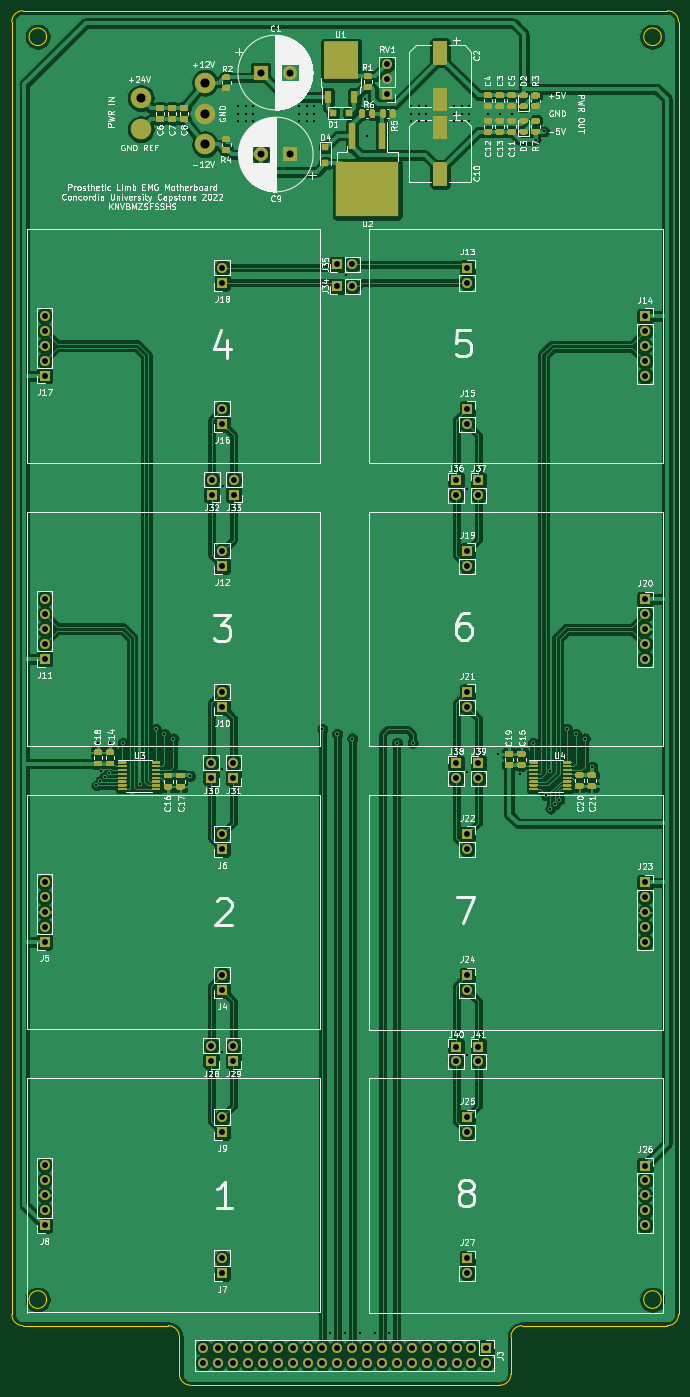
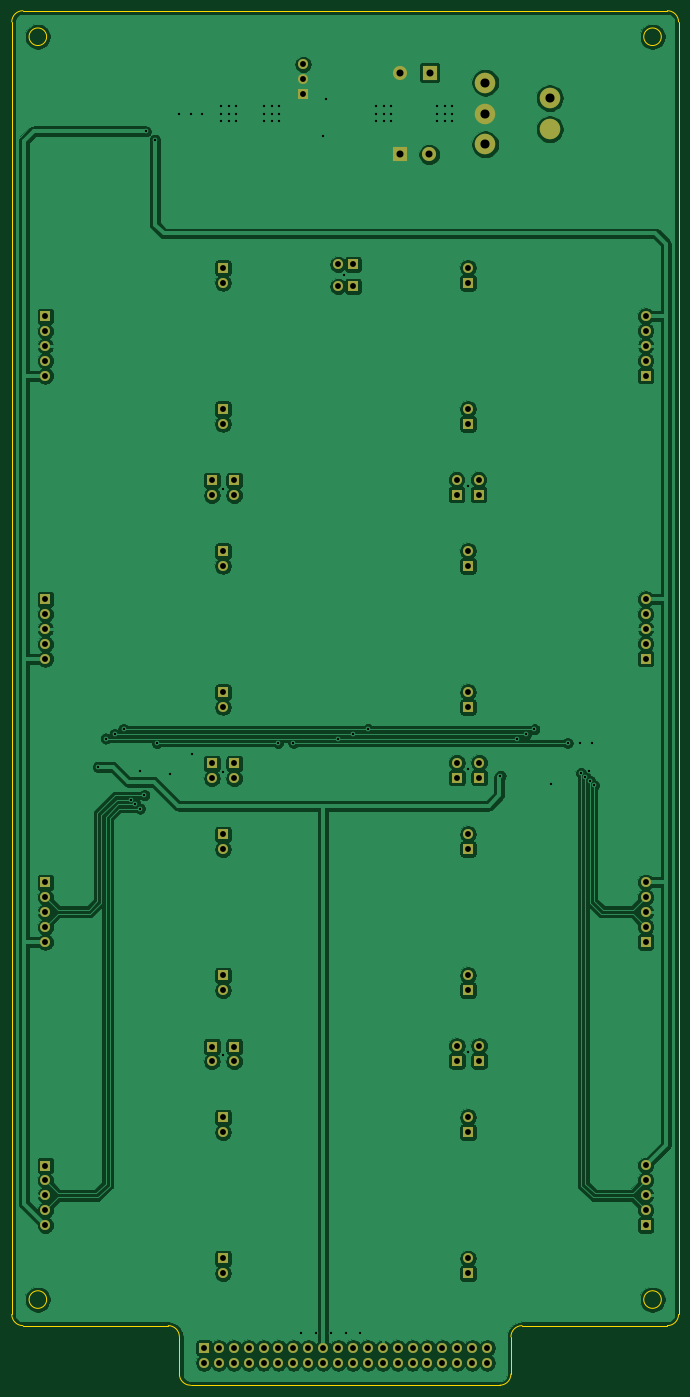
Circuit board: 13 layer files. Board 113.7 x 234.3 mm.
- bottom_copper: emg-filter-B_Cu.gbr (263104 bytes)
- bottom_mask: emg-filter-B_Mask.gbr (5584 bytes)
- paste: emg-filter-B_Paste.gbr (511 bytes)
- bottom_silk: emg-filter-B_SilkS.gbr (512 bytes)
- outline: emg-filter-Edge_Cuts.gbr (1845 bytes)
- top_copper: emg-filter-F_Cu.gbr (412108 bytes)
- top_mask: emg-filter-F_Mask.gbr (35893 bytes)
- paste: emg-filter-F_Paste.gbr (435940 bytes)
- top_silk: emg-filter-F_SilkS.gbr (126685 bytes)
- inner_copper: emg-filter-In1_Cu.gbr (349827 bytes)
- inner_copper: emg-filter-In2_Cu.gbr (350209 bytes)
- drill: emg-filter-NPTH.drl (333 bytes)
- drill: emg-filter-PTH.drl (3664 bytes)

=== bottom_copper: emg-filter-B_Cu.gbr (263104 bytes, source omitted) ===
=== bottom_mask: emg-filter-B_Mask.gbr ===
%TF.GenerationSoftware,KiCad,Pcbnew,5.1.12-84ad8e8a86~92~ubuntu20.04.1*%
%TF.CreationDate,2022-02-18T16:23:28-05:00*%
%TF.ProjectId,emg-filter,656d672d-6669-46c7-9465-722e6b696361,rev?*%
%TF.SameCoordinates,Original*%
%TF.FileFunction,Soldermask,Bot*%
%TF.FilePolarity,Negative*%
%FSLAX46Y46*%
G04 Gerber Fmt 4.6, Leading zero omitted, Abs format (unit mm)*
G04 Created by KiCad (PCBNEW 5.1.12-84ad8e8a86~92~ubuntu20.04.1) date 2022-02-18 16:23:28*
%MOMM*%
%LPD*%
G01*
G04 APERTURE LIST*
%ADD10R,1.700000X1.700000*%
%ADD11O,1.700000X1.700000*%
%ADD12C,3.500000*%
%ADD13R,2.400000X2.400000*%
%ADD14C,2.400000*%
G04 APERTURE END LIST*
D10*
%TO.C,J15*%
X131624000Y-39342000D03*
D11*
X131624000Y-41882000D03*
%TD*%
D10*
%TO.C,J13*%
X131624000Y-15292000D03*
D11*
X131624000Y-17832000D03*
%TD*%
D10*
%TO.C,RV1*%
X117983000Y14351000D03*
D11*
X117983000Y16891000D03*
X117983000Y19431000D03*
%TD*%
%TO.C,J41*%
X133524000Y-150552000D03*
D10*
X133524000Y-148012000D03*
%TD*%
D11*
%TO.C,J40*%
X129724000Y-150552000D03*
D10*
X129724000Y-148012000D03*
%TD*%
%TO.C,J39*%
X133524000Y-99752000D03*
D11*
X133524000Y-102292000D03*
%TD*%
D10*
%TO.C,J38*%
X129724000Y-99752000D03*
D11*
X129724000Y-102292000D03*
%TD*%
D10*
%TO.C,J37*%
X133524000Y-51492000D03*
D11*
X133524000Y-54032000D03*
%TD*%
D10*
%TO.C,J36*%
X129724000Y-51492000D03*
D11*
X129724000Y-54032000D03*
%TD*%
D10*
%TO.C,J35*%
X109474000Y-14657000D03*
D11*
X112014000Y-14657000D03*
%TD*%
D10*
%TO.C,J34*%
X109474000Y-18415000D03*
D11*
X112014000Y-18415000D03*
%TD*%
D10*
%TO.C,J33*%
X91814000Y-53908000D03*
D11*
X91814000Y-51368000D03*
%TD*%
D10*
%TO.C,J32*%
X88064000Y-53908000D03*
D11*
X88064000Y-51368000D03*
%TD*%
D10*
%TO.C,J31*%
X91764000Y-102178000D03*
D11*
X91764000Y-99638000D03*
%TD*%
%TO.C,J30*%
X87964000Y-99638000D03*
D10*
X87964000Y-102178000D03*
%TD*%
%TO.C,J29*%
X91764000Y-150438000D03*
D11*
X91764000Y-147898000D03*
%TD*%
D10*
%TO.C,J28*%
X87964000Y-150438000D03*
D11*
X87964000Y-147898000D03*
%TD*%
%TO.C,J27*%
X131624000Y-186662000D03*
D10*
X131624000Y-184122000D03*
%TD*%
D11*
%TO.C,J26*%
X161924000Y-178452000D03*
X161924000Y-175912000D03*
X161924000Y-173372000D03*
X161924000Y-170832000D03*
D10*
X161924000Y-168292000D03*
%TD*%
%TO.C,J25*%
X131624000Y-160072000D03*
D11*
X131624000Y-162612000D03*
%TD*%
D10*
%TO.C,J24*%
X131624000Y-135862000D03*
D11*
X131624000Y-138402000D03*
%TD*%
D10*
%TO.C,J23*%
X161924000Y-120032000D03*
D11*
X161924000Y-122572000D03*
X161924000Y-125112000D03*
X161924000Y-127652000D03*
X161924000Y-130192000D03*
%TD*%
D10*
%TO.C,J22*%
X131624000Y-111812000D03*
D11*
X131624000Y-114352000D03*
%TD*%
%TO.C,J21*%
X131624000Y-90142000D03*
D10*
X131624000Y-87602000D03*
%TD*%
D11*
%TO.C,J20*%
X161924000Y-81932000D03*
X161924000Y-79392000D03*
X161924000Y-76852000D03*
X161924000Y-74312000D03*
D10*
X161924000Y-71772000D03*
%TD*%
D11*
%TO.C,J19*%
X131624000Y-66092000D03*
D10*
X131624000Y-63552000D03*
%TD*%
%TO.C,J18*%
X89864000Y-17808000D03*
D11*
X89864000Y-15268000D03*
%TD*%
D10*
%TO.C,J17*%
X59564000Y-33638000D03*
D11*
X59564000Y-31098000D03*
X59564000Y-28558000D03*
X59564000Y-26018000D03*
X59564000Y-23478000D03*
%TD*%
D10*
%TO.C,J16*%
X89864000Y-41858000D03*
D11*
X89864000Y-39318000D03*
%TD*%
D10*
%TO.C,J14*%
X161924000Y-23512000D03*
D11*
X161924000Y-26052000D03*
X161924000Y-28592000D03*
X161924000Y-31132000D03*
X161924000Y-33672000D03*
%TD*%
%TO.C,J12*%
X89864000Y-63528000D03*
D10*
X89864000Y-66068000D03*
%TD*%
D11*
%TO.C,J11*%
X59564000Y-71738000D03*
X59564000Y-74278000D03*
X59564000Y-76818000D03*
X59564000Y-79358000D03*
D10*
X59564000Y-81898000D03*
%TD*%
D11*
%TO.C,J10*%
X89864000Y-87578000D03*
D10*
X89864000Y-90118000D03*
%TD*%
D11*
%TO.C,J9*%
X89864000Y-160048000D03*
D10*
X89864000Y-162588000D03*
%TD*%
D11*
%TO.C,J8*%
X59564000Y-168258000D03*
X59564000Y-170798000D03*
X59564000Y-173338000D03*
X59564000Y-175878000D03*
D10*
X59564000Y-178418000D03*
%TD*%
%TO.C,J7*%
X89864000Y-186638000D03*
D11*
X89864000Y-184098000D03*
%TD*%
D10*
%TO.C,J6*%
X89864000Y-114328000D03*
D11*
X89864000Y-111788000D03*
%TD*%
%TO.C,J5*%
X59564000Y-119998000D03*
X59564000Y-122538000D03*
X59564000Y-125078000D03*
X59564000Y-127618000D03*
D10*
X59564000Y-130158000D03*
%TD*%
%TO.C,J4*%
X89864000Y-138378000D03*
D11*
X89864000Y-135838000D03*
%TD*%
%TO.C,J3*%
X86614000Y-201930000D03*
X86614000Y-199390000D03*
X89154000Y-201930000D03*
X89154000Y-199390000D03*
X91694000Y-201930000D03*
X91694000Y-199390000D03*
X94234000Y-201930000D03*
X94234000Y-199390000D03*
X96774000Y-201930000D03*
X96774000Y-199390000D03*
X99314000Y-201930000D03*
X99314000Y-199390000D03*
X101854000Y-201930000D03*
X101854000Y-199390000D03*
X104394000Y-201930000D03*
X104394000Y-199390000D03*
X106934000Y-201930000D03*
X106934000Y-199390000D03*
X109474000Y-201930000D03*
X109474000Y-199390000D03*
X112014000Y-201930000D03*
X112014000Y-199390000D03*
X114554000Y-201930000D03*
X114554000Y-199390000D03*
X117094000Y-201930000D03*
X117094000Y-199390000D03*
X119634000Y-201930000D03*
X119634000Y-199390000D03*
X122174000Y-201930000D03*
X122174000Y-199390000D03*
X124714000Y-201930000D03*
X124714000Y-199390000D03*
X127254000Y-201930000D03*
X127254000Y-199390000D03*
X129794000Y-201930000D03*
X129794000Y-199390000D03*
X132334000Y-201930000D03*
X132334000Y-199390000D03*
X134874000Y-201930000D03*
D10*
X134874000Y-199390000D03*
%TD*%
D12*
%TO.C,J2*%
X86916917Y16324000D03*
X86916917Y11049000D03*
X86916917Y5774000D03*
%TD*%
%TO.C,J1*%
X75946000Y8382000D03*
X75946000Y13682000D03*
%TD*%
D13*
%TO.C,C9*%
X101473000Y4064000D03*
D14*
X96473000Y4064000D03*
%TD*%
D13*
%TO.C,C1*%
X96393000Y18034000D03*
D14*
X101393000Y18034000D03*
%TD*%
M02*

=== paste: emg-filter-B_Paste.gbr ===
%TF.GenerationSoftware,KiCad,Pcbnew,5.1.12-84ad8e8a86~92~ubuntu20.04.1*%
%TF.CreationDate,2022-01-25T12:25:36-05:00*%
%TF.ProjectId,emg-filter,656d672d-6669-46c7-9465-722e6b696361,rev?*%
%TF.SameCoordinates,Original*%
%TF.FileFunction,Paste,Bot*%
%TF.FilePolarity,Positive*%
%FSLAX46Y46*%
G04 Gerber Fmt 4.6, Leading zero omitted, Abs format (unit mm)*
G04 Created by KiCad (PCBNEW 5.1.12-84ad8e8a86~92~ubuntu20.04.1) date 2022-01-25 12:25:36*
%MOMM*%
%LPD*%
G01*
G04 APERTURE LIST*
G04 APERTURE END LIST*
M02*

=== bottom_silk: emg-filter-B_SilkS.gbr ===
%TF.GenerationSoftware,KiCad,Pcbnew,5.1.12-84ad8e8a86~92~ubuntu20.04.1*%
%TF.CreationDate,2022-02-18T16:23:28-05:00*%
%TF.ProjectId,emg-filter,656d672d-6669-46c7-9465-722e6b696361,rev?*%
%TF.SameCoordinates,Original*%
%TF.FileFunction,Legend,Bot*%
%TF.FilePolarity,Positive*%
%FSLAX46Y46*%
G04 Gerber Fmt 4.6, Leading zero omitted, Abs format (unit mm)*
G04 Created by KiCad (PCBNEW 5.1.12-84ad8e8a86~92~ubuntu20.04.1) date 2022-02-18 16:23:28*
%MOMM*%
%LPD*%
G01*
G04 APERTURE LIST*
G04 APERTURE END LIST*
M02*

=== outline: emg-filter-Edge_Cuts.gbr ===
%TF.GenerationSoftware,KiCad,Pcbnew,5.1.12-84ad8e8a86~92~ubuntu20.04.1*%
%TF.CreationDate,2022-02-18T16:23:28-05:00*%
%TF.ProjectId,emg-filter,656d672d-6669-46c7-9465-722e6b696361,rev?*%
%TF.SameCoordinates,Original*%
%TF.FileFunction,Profile,NP*%
%FSLAX46Y46*%
G04 Gerber Fmt 4.6, Leading zero omitted, Abs format (unit mm)*
G04 Created by KiCad (PCBNEW 5.1.12-84ad8e8a86~92~ubuntu20.04.1) date 2022-02-18 16:23:28*
%MOMM*%
%LPD*%
G01*
G04 APERTURE LIST*
%TA.AperFunction,Profile*%
%ADD10C,0.150000*%
%TD*%
G04 APERTURE END LIST*
D10*
X59911240Y-191135000D02*
G75*
G03*
X59911240Y-191135000I-1500000J0D01*
G01*
X59911240Y24135000D02*
G75*
G03*
X59911240Y24135000I-1500000J0D01*
G01*
X164695000Y24135000D02*
G75*
G03*
X164695000Y24135000I-1500000J0D01*
G01*
X164695000Y-191135000D02*
G75*
G03*
X164695000Y-191135000I-1500000J0D01*
G01*
X167640000Y-193675000D02*
G75*
G02*
X165735000Y-195580000I-1905000J0D01*
G01*
X165735000Y28575000D02*
G75*
G02*
X167640000Y26670000I0J-1905000D01*
G01*
X53975000Y26670000D02*
G75*
G02*
X55880000Y28575000I1905000J0D01*
G01*
X55880000Y-195580000D02*
G75*
G02*
X53975000Y-193675000I0J1905000D01*
G01*
X80645000Y-195580000D02*
G75*
G02*
X82550000Y-197485000I0J-1905000D01*
G01*
X139065000Y-197485000D02*
G75*
G02*
X140970000Y-195580000I1905000J0D01*
G01*
X84455000Y-205740000D02*
G75*
G02*
X82550000Y-203835000I0J1905000D01*
G01*
X139065000Y-203835000D02*
G75*
G02*
X137160000Y-205740000I-1905000J0D01*
G01*
X84455000Y-205740000D02*
X137160000Y-205740000D01*
X82550000Y-197485000D02*
X82550000Y-203835000D01*
X55880000Y-195580000D02*
X80645000Y-195580000D01*
X53975000Y26670000D02*
X53975000Y-193675000D01*
X165735000Y28575000D02*
X55880000Y28575000D01*
X167640000Y-193675000D02*
X167640000Y26670000D01*
X140970000Y-195580000D02*
X165735000Y-195580000D01*
X139065000Y-203835000D02*
X139065000Y-197485000D01*
M02*

=== top_copper: emg-filter-F_Cu.gbr (412108 bytes, source omitted) ===
=== top_mask: emg-filter-F_Mask.gbr (35893 bytes, source omitted) ===
=== paste: emg-filter-F_Paste.gbr (435940 bytes, source omitted) ===
=== top_silk: emg-filter-F_SilkS.gbr (126685 bytes, source omitted) ===
=== inner_copper: emg-filter-In1_Cu.gbr (349827 bytes, source omitted) ===
=== inner_copper: emg-filter-In2_Cu.gbr (350209 bytes, source omitted) ===
=== drill: emg-filter-NPTH.drl ===
M48
; DRILL file {KiCad 5.1.12-84ad8e8a86~92~ubuntu20.04.1} date Fri 18 Feb 2022 04:23:40 PM EST
; FORMAT={-:-/ absolute / inch / decimal}
; #@! TF.CreationDate,2022-02-18T16:23:40-05:00
; #@! TF.GenerationSoftware,Kicad,Pcbnew,5.1.12-84ad8e8a86~92~ubuntu20.04.1
; #@! TF.FileFunction,NonPlated,1,2,NPTH
FMAT,2
INCH
%
G90
G05
T0
M30

=== drill: emg-filter-PTH.drl ===
M48
; DRILL file {KiCad 5.1.12-84ad8e8a86~92~ubuntu20.04.1} date Fri 18 Feb 2022 04:23:40 PM EST
; FORMAT={-:-/ absolute / inch / decimal}
; #@! TF.CreationDate,2022-02-18T16:23:40-05:00
; #@! TF.GenerationSoftware,Kicad,Pcbnew,5.1.12-84ad8e8a86~92~ubuntu20.04.1
; #@! TF.FileFunction,Plated,1,2,PTH
FMAT,2
INCH
T1C0.0157
T2C0.0394
T3C0.0472
T4C0.0610
%
G90
G05
T1
X2.6931Y-4.0741
X2.7025Y-3.79
X2.7201Y-4.0455
X2.727Y-3.978
X2.7496Y-4.0193
X2.7789Y-3.993
X2.785Y-3.79
X2.87Y-3.79
X2.983Y-4.065
X3.0924Y-3.6976
X3.15Y-3.73
X3.21Y-3.76
X3.32Y-4.01
X3.5375Y-3.965
X3.5375Y-5.865
X3.54Y-2.065
X3.645Y0.485
X3.645Y0.435
X3.645Y0.385
X3.695Y0.485
X3.695Y0.435
X3.695Y0.385
X3.745Y0.485
X3.745Y0.435
X3.745Y0.385
X4.055Y0.485
X4.055Y0.435
X4.055Y0.385
X4.105Y0.485
X4.105Y0.435
X4.105Y0.385
X4.155Y0.485
X4.155Y0.435
X4.155Y0.385
X4.2094Y-3.6976
X4.26Y-7.75
X4.31Y-3.73
X4.36Y-7.75
X4.3675Y-0.65
X4.41Y-3.76
X4.46Y-7.75
X4.493Y0.532
X4.51Y0.285
X4.56Y-7.75
X4.66Y-7.75
X4.71Y-3.79
X4.805Y0.485
X4.805Y0.435
X4.805Y0.385
X4.815Y-3.79
X4.855Y0.485
X4.855Y0.435
X4.855Y0.385
X4.905Y0.485
X4.905Y0.435
X4.905Y0.385
X5.095Y0.485
X5.095Y0.435
X5.095Y0.385
X5.145Y0.485
X5.145Y0.435
X5.145Y0.385
X5.1825Y-2.085
X5.1825Y-3.985
X5.1825Y-5.885
X5.195Y0.485
X5.195Y0.435
X5.195Y0.385
X5.32Y0.435
X5.389Y-3.863
X5.4Y0.435
X5.48Y0.435
X5.538Y-3.999
X5.625Y-3.79
X5.64Y0.26
X5.7Y0.315
X5.71Y-4.14
X5.7375Y-3.975
X5.74Y-4.23
X5.77Y-4.2
X5.8Y-4.17
X5.85Y-3.695
X5.91Y-3.73
X5.97Y-3.76
X6.02Y-3.95
T2
X2.345Y-0.9243
X2.345Y-1.0243
X2.345Y-1.1243
X2.345Y-1.2243
X2.345Y-1.3243
X2.345Y-2.8243
X2.345Y-2.9243
X2.345Y-3.0243
X2.345Y-3.1243
X2.345Y-3.2243
X2.345Y-4.7243
X2.345Y-4.8243
X2.345Y-4.9243
X2.345Y-5.0243
X2.345Y-5.1243
X2.345Y-6.6243
X2.345Y-6.7243
X2.345Y-6.8243
X2.345Y-6.9243
X2.345Y-7.0243
X3.41Y-7.85
X3.41Y-7.95
X3.4631Y-3.9228
X3.4631Y-4.0228
X3.4631Y-5.8228
X3.4631Y-5.9228
X3.4671Y-2.0224
X3.4671Y-2.1224
X3.51Y-7.85
X3.51Y-7.95
X3.538Y-0.6011
X3.538Y-0.7011
X3.538Y-1.548
X3.538Y-1.648
X3.538Y-2.5011
X3.538Y-2.6011
X3.538Y-3.448
X3.538Y-3.548
X3.538Y-4.4011
X3.538Y-4.5011
X3.538Y-5.348
X3.538Y-5.448
X3.538Y-6.3011
X3.538Y-6.4011
X3.538Y-7.248
X3.538Y-7.348
X3.61Y-7.85
X3.61Y-7.95
X3.6128Y-3.9228
X3.6128Y-4.0228
X3.6128Y-5.8228
X3.6128Y-5.9228
X3.6147Y-2.0224
X3.6147Y-2.1224
X3.71Y-7.85
X3.71Y-7.95
X3.81Y-7.85
X3.81Y-7.95
X3.91Y-7.85
X3.91Y-7.95
X4.01Y-7.85
X4.01Y-7.95
X4.11Y-7.85
X4.11Y-7.95
X4.21Y-7.85
X4.21Y-7.95
X4.31Y-0.577
X4.31Y-0.725
X4.31Y-7.85
X4.31Y-7.95
X4.41Y-0.577
X4.41Y-0.725
X4.41Y-7.85
X4.41Y-7.95
X4.51Y-7.85
X4.51Y-7.95
X4.61Y-7.85
X4.61Y-7.95
X4.645Y0.765
X4.645Y0.665
X4.645Y0.565
X4.71Y-7.85
X4.71Y-7.95
X4.81Y-7.85
X4.81Y-7.95
X4.91Y-7.85
X4.91Y-7.95
X5.01Y-7.85
X5.01Y-7.95
X5.1072Y-2.0272
X5.1072Y-2.1272
X5.1072Y-3.9272
X5.1072Y-4.0272
X5.1072Y-5.8272
X5.1072Y-5.9272
X5.11Y-7.85
X5.11Y-7.95
X5.182Y-0.602
X5.182Y-0.702
X5.182Y-1.5489
X5.182Y-1.6489
X5.182Y-2.502
X5.182Y-2.602
X5.182Y-3.4489
X5.182Y-3.5489
X5.182Y-4.402
X5.182Y-4.502
X5.182Y-5.3489
X5.182Y-5.4489
X5.182Y-6.302
X5.182Y-6.402
X5.182Y-7.2489
X5.182Y-7.3489
X5.21Y-7.85
X5.21Y-7.95
X5.2569Y-2.0272
X5.2569Y-2.1272
X5.2569Y-3.9272
X5.2569Y-4.0272
X5.2569Y-5.8272
X5.2569Y-5.9272
X5.31Y-7.85
X5.31Y-7.95
X6.375Y-0.9257
X6.375Y-1.0257
X6.375Y-1.1257
X6.375Y-1.2257
X6.375Y-1.3257
X6.375Y-2.8257
X6.375Y-2.9257
X6.375Y-3.0257
X6.375Y-3.1257
X6.375Y-3.2257
X6.375Y-4.7257
X6.375Y-4.8257
X6.375Y-4.9257
X6.375Y-5.0257
X6.375Y-5.1257
X6.375Y-6.6257
X6.375Y-6.7257
X6.375Y-6.8257
X6.375Y-6.9257
X6.375Y-7.0257
T3
X3.795Y0.71
X3.7981Y0.16
X3.9919Y0.71
X3.995Y0.16
T4
X2.99Y0.5387
X3.4219Y0.6427
X3.4219Y0.435
X3.4219Y0.2273
T4
G00X2.99Y0.3349
M15
G01X2.99Y0.3251
M16
G05
T0
M30
